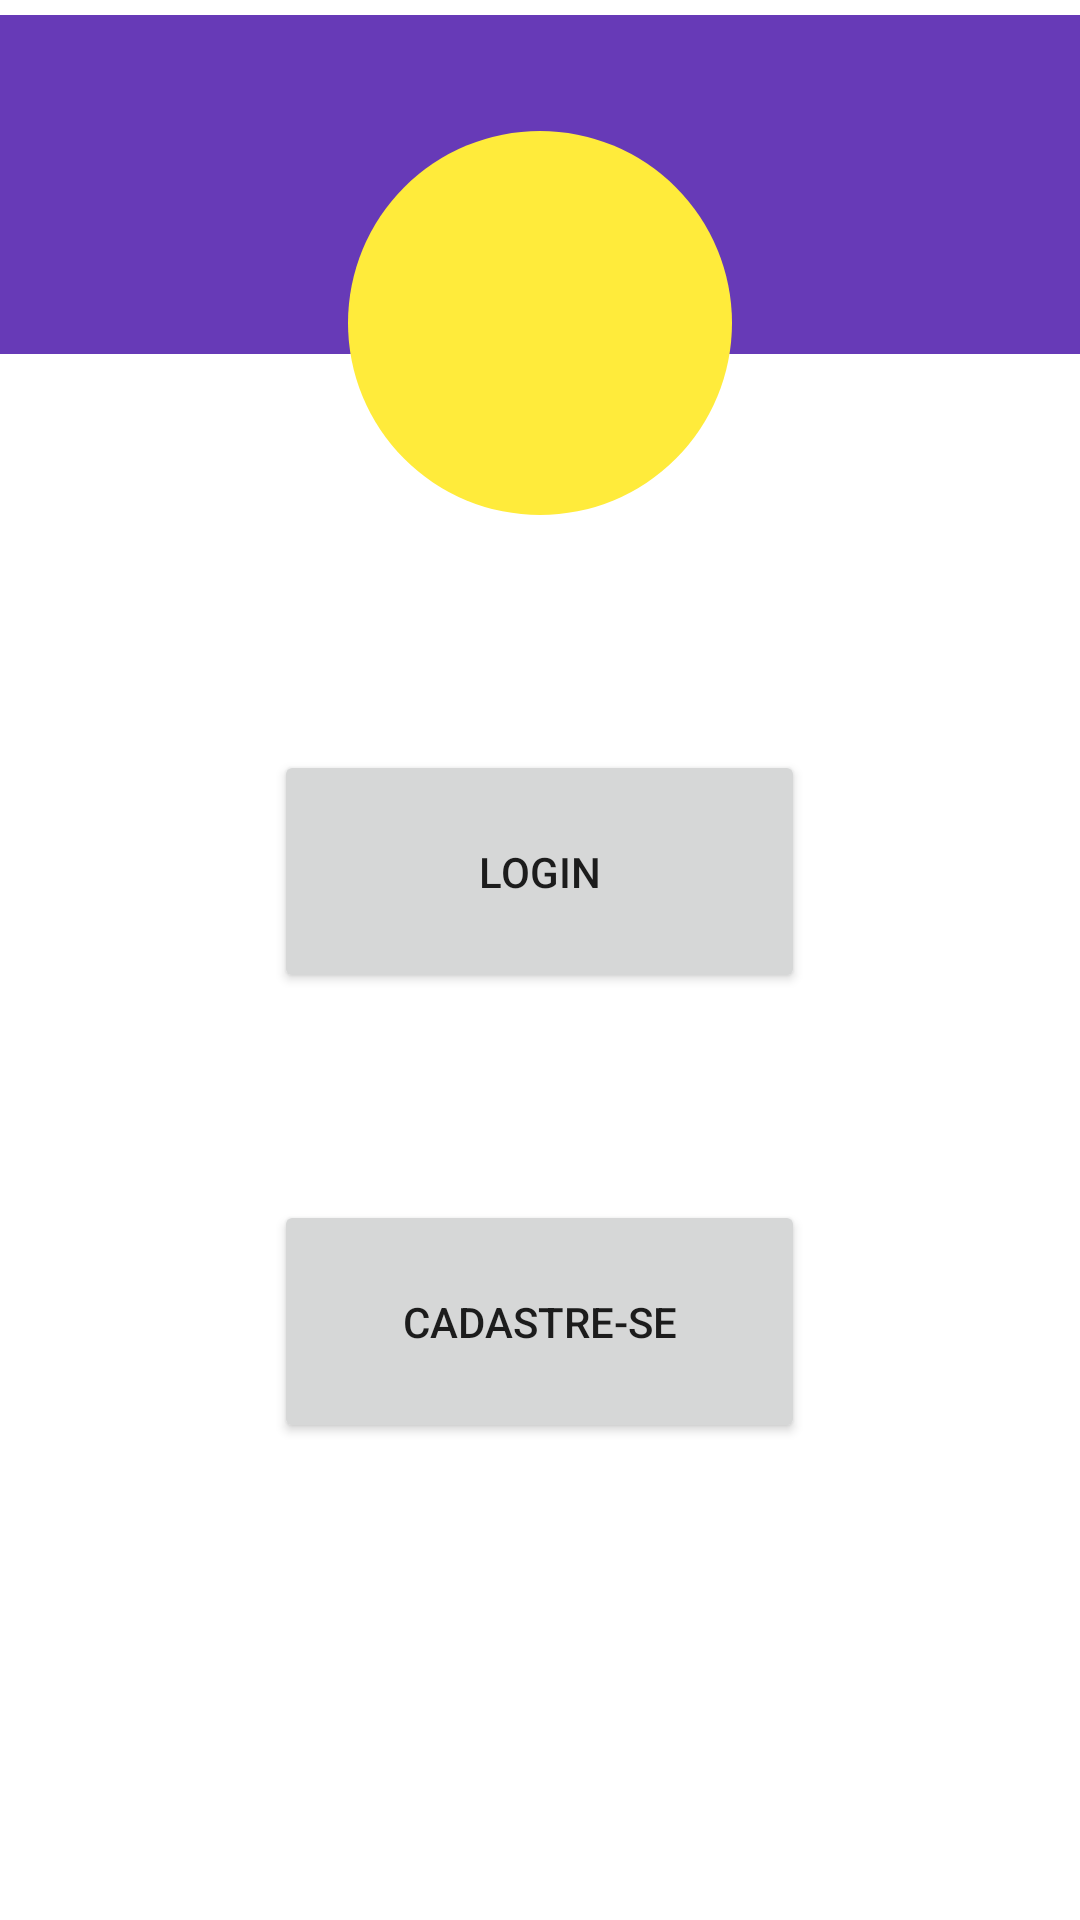

Produce the Android XML layout that renders to this screen, including the resource entries it uses.
<!-- AndroidManifest.xml: application theme Theme.ChronologicalLauncher -->
<!-- res/layout/fragment_user.xml -->
<?xml version="1.0" encoding="utf-8"?>
<FrameLayout xmlns:android="http://schemas.android.com/apk/res/android"
    xmlns:app="http://schemas.android.com/apk/res-auto"
    xmlns:tools="http://schemas.android.com/tools"
    android:layout_width="match_parent"
    android:layout_height="match_parent"
    tools:context=".UserFragment">

    <ImageView
        android:id="@+id/imageView4"
        android:layout_width="match_parent"
        android:layout_height="123dp"
        android:src="@drawable/loginim" />

    <ImageView
        android:id="@+id/imageView5"
        android:layout_width="128dp"
        android:layout_height="135dp"
        android:src="@drawable/userphoto"
        android:layout_gravity="center_horizontal"
        android:layout_marginTop="40dp"/>

    <Button
        android:id="@+id/buttonlogin"
        android:layout_width="177dp"
        android:layout_height="81dp"
        android:layout_gravity="center_horizontal"
        android:layout_marginTop="250dp"
        android:text="login" />

    <Button
        android:id="@+id/buttoncad"
        android:layout_width="177dp"
        android:layout_height="81dp"
        android:layout_gravity="center_horizontal"
        android:layout_marginTop="400dp"
        android:text="Cadastre-se" />

</FrameLayout>
<!-- resources referenced by this layout -->
<resources>
  <!-- drawable loginim (drawable) -->
  <vector xmlns:android="http://schemas.android.com/apk/res/android"
      android:width="1380px"
      android:height="432px"
      android:viewportWidth="360"
      android:viewportHeight="32">
    <path
        android:pathData="M0,0h360v132h-360z"
        android:fillColor="#673AB7"/>
  </vector>
  <!-- drawable userphoto (drawable) -->
  <vector xmlns:android="http://schemas.android.com/apk/res/android"
      android:width="100dp"
      android:height="100dp"
      android:viewportWidth="100"
      android:viewportHeight="100"
      >
    <path
        android:pathData="M50,50m-50,0a50,50 0,1 1,100 0a50,50 0,1 1,-100 0"
        android:fillColor="#FFEB3B"/>
  
  
  </vector>
  <style name="Theme.ChronologicalLauncher" parent="Theme.MaterialComponents.DayNight.NoActionBar">
          <item name="colorPrimary">#673AB7</item>
  
      </style>
</resources>
